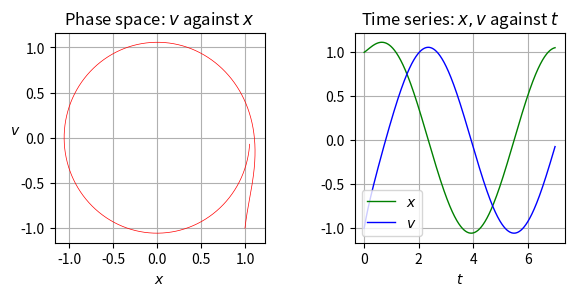

The matplotlib source for this figure:
import numpy as np
import matplotlib.pyplot as plt
from math import log10, log2
from math import e as exp


def function(x, t):
    return x





def f_shm(X, t):
    x, v = X
    dxdt = v
    dvdt = -x
    dXdt = [dxdt, dvdt]
    return dXdt


def euler_step(x_i, h, t_i, fn):
    deriv = np.array(fn(x_i, t_i))
    x_i_1 = x_i + h*deriv
    t_i_1 = t_i + h
    return x_i_1, t_i_1


def rk4_step(x_i, h, t_i, fn):
    k1 = np.array(fn(x_i, t_i))
    k2 = np.array(fn(x_i + k1*(h/2), t_i + h/2))
    k3 = np.array(fn(x_i + k2*(h/2), t_i + h/2))
    k4 = np.array(fn(x_i + k3*h, t_i + h))
    x_i_1 = x_i + (h/6)*(k1 + 2*(k2+k3) + k4)
    t_i_1 = t_i + h
    return x_i_1, t_i_1


def solve_to(x1, t1, t2, deltat_max, fn,  step_fn):
    Range = t2 - t1
    tempx = x1
    tempt = t1
    full_steps = Range // deltat_max
    for step in range(int(full_steps)):
        tempx, tempt = step_fn(tempx, deltat_max, tempt, fn)
        step += 1
    if tempt != t2:
        remainder = t2 - tempt
        tempx, tempt = step_fn(tempx, remainder, tempt, fn)

    return tempx


def solve_ode(x1, tstart, tend, nsteps, h, fn, solver=None):

    """
    :param x1: Initial point
    :param tstart: Start time
    :param tend: End time
    :param nsteps: Number of iterative steps taken
    :param h: Maximum step size
    :param fn: derivative function being integrated
    :param solver: Method of solution, Euler for Euler's, and RK4 for RK4, if none, function will ask for input
    :return: N-D Array of solution points
    """
    # print("here", x1)
    if solver == None: #if no solver was specified
        print("Please choose a Solver")
        solver = input("Euler or RK4")

    if solver == 'Euler':
        step_fn = euler_step
    elif solver == 'RK4':
        step_fn = rk4_step
    else:
        print("Invalid Solver")
        return -1
    tarray = np.linspace(tstart, tend, nsteps)
    nsols = len(tarray)
    x_array = [x1]
    for i in range(nsols-1):
        t1 = tarray[i]
        t2 = tarray[i+1]
        x_i_1 = solve_to(x_array[-1], t1, t2, h, fn, step_fn)
        # print("x1", x_i_1)
        x_array.append(x_i_1)
    if type(x1) == int: #If we have a 1d system, ICs will be int not list
        soln = np.reshape(x_array, (-1, 1))
    else:
        soln = np.reshape(x_array, (-1, len(x1)))
    # print(soln.transpose())
    return soln.transpose()


def plot_solution1d(t, x):
    """Produce a figure with timeseries and phasespace plots"""

    # Create a figure with two plotting axes side by side:
    fig = plt.figure(figsize=(6, 3))
    ax1 = fig.add_axes([0.58, 0.15, 0.35, 0.7])

    # Timeseries plot
    ax1.set_title('Time series: $x$ against $t$')
    ax1.plot(t, x, color='green', linewidth=2, label=r'$x$')
    # ax1.set_yticks([-1, 0, 1])
    # ax1.set_xlabel(r'$t$')
    # ax1.set_xticks([0, np.pi, 2*np.pi, 3*np.pi])
    # ax1.set_xticklabels([r'$0$', r'$\pi$', r'$2\pi$', r'$3\pi$'])
    ax1.grid()
    ax1.legend()
    # Return the figure handle for showing/saving
    plt.show()
    return fig


def plot_solution(t, x, v):
    """Produce a figure with timeseries and phasespace plots"""

    # Create a figure with two plotting axes side by side:
    fig = plt.figure(figsize=(6, 3))
    ax1 = fig.add_axes([0.58, 0.15, 0.35, 0.7])
    ax2 = fig.add_axes([0.08, 0.15, 0.35, 0.7])

    # Timeseries plot
    ax1.set_title('Time series: $x, v$ against $t$')
    ax1.plot(t, x, color='green', linewidth=1, label=r'$x$')
    ax1.plot(t, v, color='blue', linewidth=1, label=r'$v$')
    # ax1.set_yticks([-1, 0, 1])
    ax1.set_xlabel(r'$t$')
    # ax1.set_xticks([0, np.pi, 2*np.pi, 3*np.pi])
    # ax1.set_xticklabels([r'$0$', r'$\pi$', r'$2\pi$', r'$3\pi$'])
    ax1.grid()
    ax1.legend()

    # Phasespace plot
    ax2.set_title('Phase space: $v$ against $x$')
    ax2.plot(x, v, linewidth=0.5, color='red')
    ax2.set_xlabel(r'$x$')
    ax2.set_ylabel(r'$v$', rotation=0)
    # ax2.set_xticks([-1, 0, 1])
    # ax2.set_yticks([-1, 0, 1])
    ax2.grid()

    # Return the figure handle for showing/saving
    plt.show()
    return fig


def predatorprey(X, t):
    # print(X)
    a = 1
    b = 0.25
    d = 0.1
    x, y = X
    dx = x*(1 - x) - (a*x*y)/(d+x)
    dy = b*y*(1-(y/x))

    return [dx, dy]


def hopf(U, t):
    u1, u2 = U
    beta = 1
    sigma = -0.9
    du1 = beta*u1 - u2 + sigma*u1*(u1**2 + u2**2)
    du2 = u1 + beta*u2 + sigma*u2*(u1**2 + u2**2)
    return np.array([du1, du2])


# if __name__ == "__main__":


# Code Testing
U0 = [1, -1]
t0 = 0
tf = 7
iters = 2000
tarr = np.linspace(t0, tf, iters)
r = solve_ode(U0, t0, tf, iters, 0.01, hopf, 'Euler')
x = r[0]
y = r[1]
plot_solution(tarr, x, y)



"""
Pred-Prey code
# """
# xy0 = [0.27015621, 0.27015621]
# t0 = 0
# tf = 4000
# iters = 10000
# tarray = np.linspace(t0, tf, iters)
# result = solve_ode(xy0, t0, tf, iters, 0.01, predatorprey, 'RK4')
# x = result[0]
# y = result[1]
# plot_solution(tarray, x, y)
# print(tarray[5368] - tarray[5000], x[5368] - x[5000], y[5368]-y[5000])


"""
1D func code
"""
# x0 = 1
# t0 = 0
# tf = 10
# iters = 200
# tarray = np.linspace(t0, tf, iters)
# result = solve_ode(x0, 0, tf, iters, 0.01, function)
# x = result
# plot_solution1d(tarray, x)

"""
Nd func code"""
# x0 = [0, 1]
# t0 = 0
# tf = 50
# iters = 1000
# tarray = np.linspace(t0, tf, iters)
# result = solve_ode(x0, 0, tf, iters, 0.01, f_shm)
# x = result[0]
# v = result[1]
# plot_solution(tarray, x, v)


# v = result[1]

# # # plt.plot(x, x, color='red')
# # plt.plot(x, v, color='green')
# # plt.show()
#
# # for iter in range(tf):
# #     h = (1/2)**iter
# #     rk_Val_array = solve_ode(x0, t0, tf, 200,  h, f_shm, rk4_step)
# #     eu_Val_array = solve_ode(x0, t0, tf, 200, h, f_shm, euler_step)
# #     print(rk_Val_array)
#
#     # eu_Final_val = eu_Val_array[-1]
#     # rk_Final_val = rk_Val_array[-1]
#     # rk_Error = abs(rk_Final_val - exp**tf)
#     # eu_Error = abs(eu_Final_val - exp**tf)
#     # rk_e_array.append(rk_Error)
#     # eu_e_array.append(eu_Error)
#     # h_array.append(h)
#
# # for i in range(len(h_array)):
# #     eu_e_array[i] = log2(eu_e_array[i])
# #     rk_e_array[i] = log2(rk_e_array[i])
# #     h_array[i] = log2(h_array[i])
#
# # fig = plt.figure(figsize=(6, 3))
# # ax1 = fig.add_axes([0.58, 0.15, 0.35, 0.7])
# #
# # # Timeseries plot
# # # ax1.set_title('Time series: $x$ against $t$')
# # ax1.plot(h_array, eu_e_array, color='green', linewidth=2, label=r'Eulers')
# # ax1.plot(h_array, rk_e_array, label=r'RK4')
# # ax1.grid()
# # ax1.legend()
# #
# #
# # plt.xlabel('log2[h]')
# # plt.ylabel('log2[error]')
# # plt.show()
# # x2 = solve_ode(x0, time, h, function, rk4_step)
# # print(x2)
# # plot_solution(time, x2)
# # plt.show()


